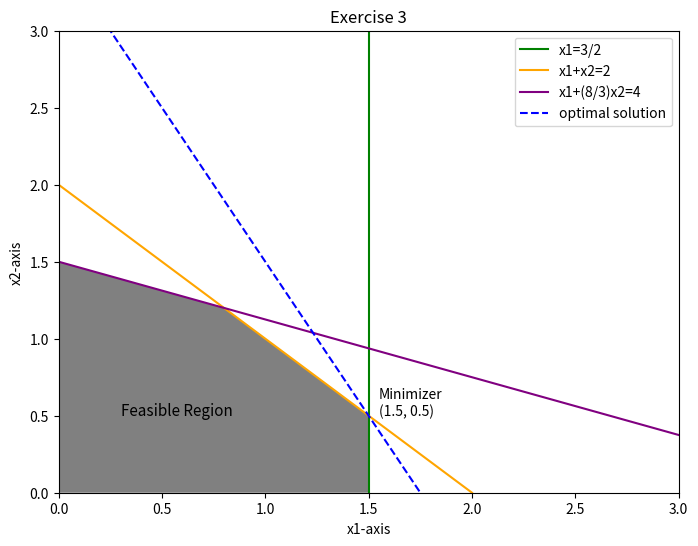
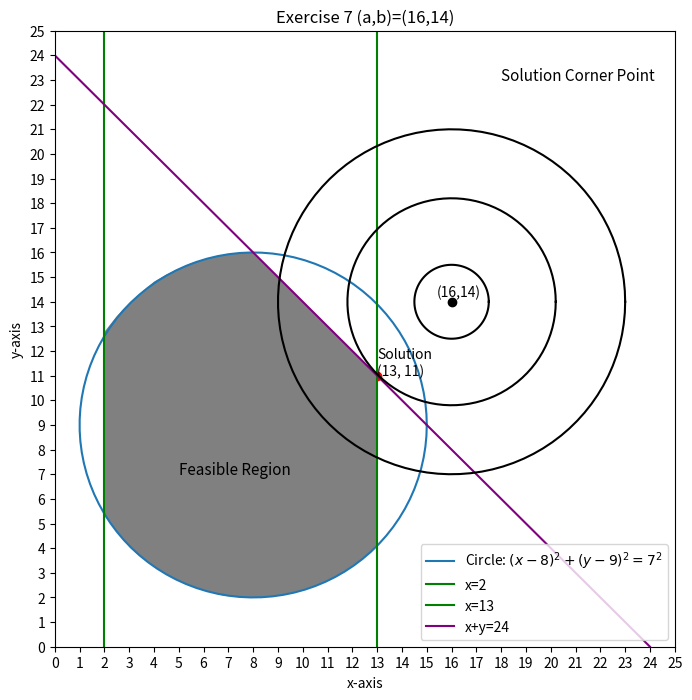
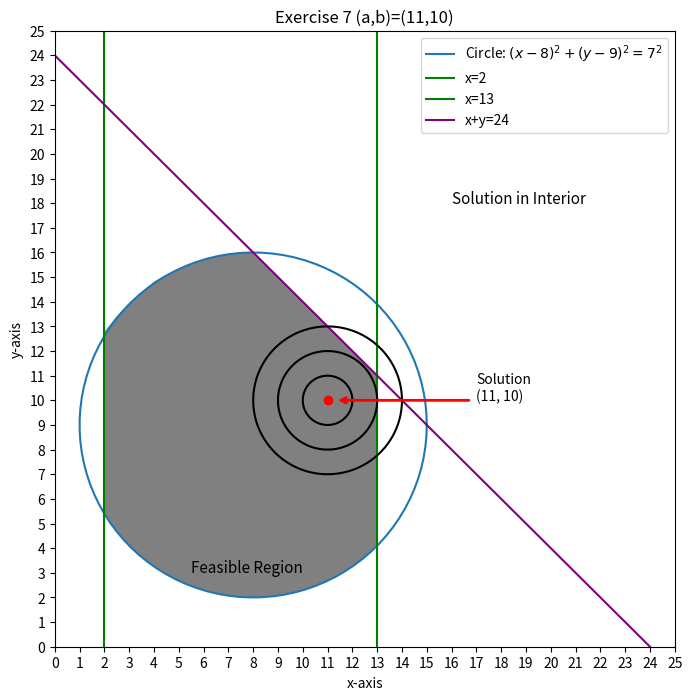
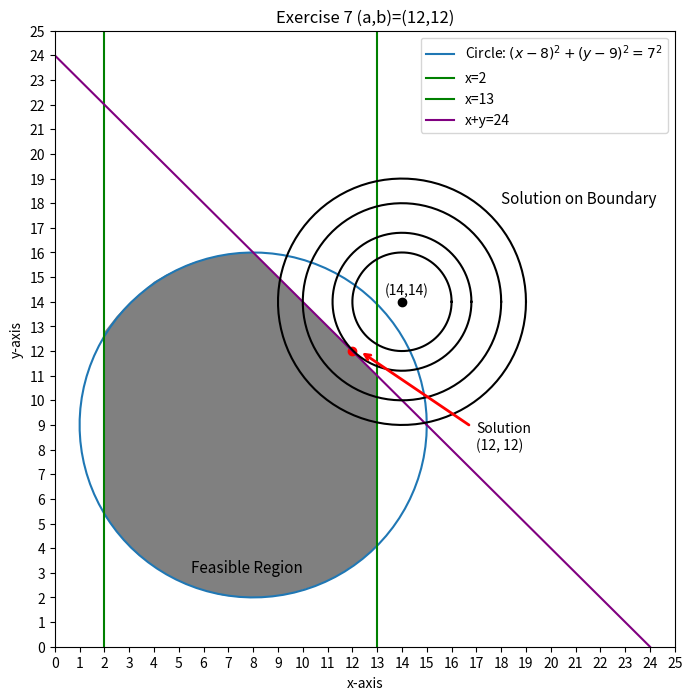

Python code for these plots, in order:
import matplotlib.pyplot as plt
import numpy as np
import math

# Create Plot for Exercise 3 figure
plt.figure(figsize=(8, 6))

# Plot a vertical line at x1=3/2
plt.axvline(x=1.5, label='x1=3/2', color='green')
# Plot line x1+x2=2
plt.plot([0, 2], [2, 0], label='x1+x2=2', color='orange')
# Plot line x1+(8/3)x2=4
plt.plot([0, 4], [(12/8), 0], label='x1+(8/3)x2=4', color='purple')
# Plot optimal solution 2x1+x2=3.5
# plt.plot([0, 3.5], [1.75, 0], label='optimal solution', color='blue', linestyle='--')
plt.plot([0, 1.75], [3.5, 0], label='optimal solution', color='blue', linestyle='--')
plt.annotate('Minimizer\n(1.5, 0.5)', xy = (1.55, 0.5))

# Define the boundaries of the feasible area in the plot
x1_vert = [0, 0.8, 1.5, 1.5, 0]
x2_vert = [1.5, 1.2, 0.5, 0, 0]
plt.fill(x1_vert, x2_vert, 'grey')
plt.text(0.3, 0.5, 'Feasible Region', size = '11')

# Customize the plot
plt.xlabel('x1-axis')
plt.ylabel('x2-axis')
plt.title('Exercise 3')
plt.legend()

# Set x-axis and y-axis values and limits
plt.xticks(np.arange(0, 3.1, 0.5))  # Set x-axis values
plt.yticks(np.arange(0, 3.1, 0.5))  # Set y-axis values
plt.xlim(0, 3)  # Set x-axis limits
plt.ylim(0, 3)  # Set y-axis limits
plt.savefig('ex3.png')
#################################################################################
# Create Plot for Exercise 7-a figure
plt.figure(figsize=(8, 8))

# Plot circle (x+8)^2+(y-9)^2=49
h = 8  # x-coordinate of the center
k = 9  # y-coordinate of the center
r = math.sqrt(49)  # radius
theta = np.linspace(0, 2*np.pi, 100)
x = h + r * np.cos(theta)
y = k + r * np.sin(theta)
plt.plot(x, y, label='Circle: $(x-8)^2 + (y-9)^2 = 7^2$')
# Plot a vertical line at x=2
plt.axvline(x=2, label='x=2', color='green')
# Plot a vertical line at x=13
plt.axvline(x=13, label='x=13', color='green')
# Plot line x1+x2=24
plt.plot([0, 24], [24, 0], label='x+y=24', color='purple')

# Solution Corner
plt.scatter(16, 14, color='black', marker='o')
plt.annotate('(16,14)', xy = (15.4,14.2))
h = 16  # x-coordinate of the center
k = 14  # y-coordinate of the center
theta = np.linspace(0, 2*np.pi, 100)
r = 1.5  # radius
x = h + r * np.cos(theta)
y = k + r * np.sin(theta)
plt.plot(x, y, color='black')
r = 4.2  # radius
x = h + r * np.cos(theta)
y = k + r * np.sin(theta)
plt.plot(x, y, color='black')
r = 7  # radius
x = h + r * np.cos(theta)
y = k + r * np.sin(theta)
plt.plot(x, y, color='black')

# Optimal Solution
plt.scatter(13, 11, color='red', marker='o')
plt.annotate('Solution\n(13, 11)', xy = (13,11))
plt.text(18, 23, 'Solution Corner Point', size = '11')

# Define the boundaries of the feasible area in the plot
p1x= 2
p1y= 5.4
p2x= 2
p2y= 12.6
c1x= [2,2.5,3,3.5,4,4.5,5,5.5,6,6.5,7,7.5]
c1y= [12.778,13.417,13.949,14.381,14.814,15.102,15.335,15.567,15.711,15.85,15.92,15.98]
pos1= 2
p3x= 8
p3y= 16
p4x= 13
p4y= 11
p5x= 13
p5y= 4.1
c2x= [1.952,2.134,2.617,3.019,3.382,3.784,4.187,4.67,5.193,5.676,6.159,6.763,7.528,8.092,8.736,9.3,9.903,10.548,11.151,11.795,12.46]
c2x.reverse()
c2y= [5.383,5.139,4.527,4.038,3.711,3.426,3.14,2.855,2.569,2.406,2.243,2.08,1.998,1.998,2.039,2.121,2.284,2.488,2.732,3.14,3.589]
c2y.reverse()
pos2= 17
x_vert = [p1x, p2x, p3x, p4x, p5x]
for i in range(len(c1x)):
	x_vert.insert(i + pos1, c1x[i])
for i in range(len(c2x)):
	x_vert.insert(i + pos2, c2x[i])
y_vert = [p1y, p2y, p3y, p4y, p5y]
for i in range(len(c1y)):
	y_vert.insert(i + pos1, c1y[i])
for i in range(len(c2y)):
	y_vert.insert(i + pos2, c2y[i])
plt.fill(x_vert, y_vert, 'grey')
plt.text(5, 7, 'Feasible Region', size = '11')

# Customize the plot
plt.xlabel('x-axis')
plt.ylabel('y-axis')
plt.title('Exercise 7 (a,b)=(16,14)')
plt.legend()

# Set x-axis and y-axis values and limits
plt.xticks(np.arange(0, 25.1, 1))  # Set x-axis values
plt.yticks(np.arange(0, 25.1, 1))  # Set y-axis values
plt.xlim(0, 25)  # Set x-axis limits
plt.ylim(0, 25)  # Set y-axis limits

plt.savefig('ex7_a.png')
#################################################################################
# Create Plot for Exercise 7-b figure
plt.figure(figsize=(8, 8))

# Plot circle (x+8)^2+(y-9)^2=49
h = 8  # x-coordinate of the center
k = 9  # y-coordinate of the center
r = math.sqrt(49)  # radius
theta = np.linspace(0, 2*np.pi, 100)
x = h + r * np.cos(theta)
y = k + r * np.sin(theta)
plt.plot(x, y, label='Circle: $(x-8)^2 + (y-9)^2 = 7^2$')
# Plot a vertical line at x=2
plt.axvline(x=2, label='x=2', color='green')
# Plot a vertical line at x=13
plt.axvline(x=13, label='x=13', color='green')
# Plot line x1+x2=24
plt.plot([0, 24], [24, 0], label='x+y=24', color='purple')

# Solution interior
h = 11  # x-coordinate of the center
k = 10  # y-coordinate of the center
theta = np.linspace(0, 2*np.pi, 100)
r = 1  # radius
x = h + r * np.cos(theta)
y = k + r * np.sin(theta)
plt.plot(x, y, color='black')
r = 2  # radius
x = h + r * np.cos(theta)
y = k + r * np.sin(theta)
plt.plot(x, y, color='black')
r = 3  # radius
x = h + r * np.cos(theta)
y = k + r * np.sin(theta)
plt.plot(x, y, color='black')

# Define the boundaries of the feasible area in the plot
p1x= 2
p1y= 5.4
p2x= 2
p2y= 12.6
c1x= [2,2.5,3,3.5,4,4.5,5,5.5,6,6.5,7,7.5]
c1y= [12.778,13.417,13.949,14.381,14.814,15.102,15.335,15.567,15.711,15.85,15.92,15.98]
pos1= 2
p3x= 8
p3y= 16
p4x= 13
p4y= 11
p5x= 13
p5y= 4.1
c2x= [1.952,2.134,2.617,3.019,3.382,3.784,4.187,4.67,5.193,5.676,6.159,6.763,7.528,8.092,8.736,9.3,9.903,10.548,11.151,11.795,12.46]
c2x.reverse()
c2y= [5.383,5.139,4.527,4.038,3.711,3.426,3.14,2.855,2.569,2.406,2.243,2.08,1.998,1.998,2.039,2.121,2.284,2.488,2.732,3.14,3.589]
c2y.reverse()
pos2= 17
x_vert = [p1x, p2x, p3x, p4x, p5x]
for i in range(len(c1x)):
	x_vert.insert(i + pos1, c1x[i])
for i in range(len(c2x)):
	x_vert.insert(i + pos2, c2x[i])
y_vert = [p1y, p2y, p3y, p4y, p5y]
for i in range(len(c1y)):
	y_vert.insert(i + pos1, c1y[i])
for i in range(len(c2y)):
	y_vert.insert(i + pos2, c2y[i])
plt.fill(x_vert, y_vert, 'grey')
plt.text(5.5, 3, 'Feasible Region', size = '11')

# Optimal Solution
plt.scatter(11, 10, color='red', marker='o')
plt.annotate('Solution\n(11, 10)', xy = (17,10))
arrow_properties = dict(facecolor='red', edgecolor='red', arrowstyle='->', shrinkA=0, lw=2)
plt.annotate('', xy=(11.3, 10), xytext=(16.7, 10), arrowprops=arrow_properties)
plt.text(16, 18, 'Solution in Interior', size = '11')

# Customize the plot
plt.xlabel('x-axis')
plt.ylabel('y-axis')
plt.title('Exercise 7 (a,b)=(11,10)')
plt.legend()

# Set x-axis and y-axis values and limits
plt.xticks(np.arange(0, 25.1, 1))  # Set x-axis values
plt.yticks(np.arange(0, 25.1, 1))  # Set y-axis values
plt.xlim(0, 25)  # Set x-axis limits
plt.ylim(0, 25)  # Set y-axis limits

plt.savefig('ex7_b.png')
#################################################################################
# Create Plot for Exercise 7-c figure
plt.figure(figsize=(8, 8))

# Plot circle (x+8)^2+(y-9)^2=49
h = 8  # x-coordinate of the center
k = 9  # y-coordinate of the center
r = math.sqrt(49)  # radius
theta = np.linspace(0, 2*np.pi, 100)
x = h + r * np.cos(theta)
y = k + r * np.sin(theta)
plt.plot(x, y, label='Circle: $(x-8)^2 + (y-9)^2 = 7^2$')
# Plot a vertical line at x=2
plt.axvline(x=2, label='x=2', color='green')
# Plot a vertical line at x=13
plt.axvline(x=13, label='x=13', color='green')
# Plot line x1+x2=24
plt.plot([0, 24], [24, 0], label='x+y=24', color='purple')

# Solution on boundary
plt.scatter(14, 14, color='black', marker='o')
plt.annotate('(14,14)', xy = (13.3,14.3))
h = 14  # x-coordinate of the center
k = 14  # y-coordinate of the center
theta = np.linspace(0, 2*np.pi, 100)
r = 2  # radius
x = h + r * np.cos(theta)
y = k + r * np.sin(theta)
plt.plot(x, y, color='black')
r = 2.8  # radius
x = h + r * np.cos(theta)
y = k + r * np.sin(theta)
plt.plot(x, y, color='black')
r = 4  # radius
x = h + r * np.cos(theta)
y = k + r * np.sin(theta)
plt.plot(x, y, color='black')
r = 5  # radius
x = h + r * np.cos(theta)
y = k + r * np.sin(theta)
plt.plot(x, y, color='black')

# Define the boundaries of the feasible area in the plot
p1x= 2
p1y= 5.4
p2x= 2
p2y= 12.6
c1x= [2,2.5,3,3.5,4,4.5,5,5.5,6,6.5,7,7.5]
c1y= [12.778,13.417,13.949,14.381,14.814,15.102,15.335,15.567,15.711,15.85,15.92,15.98]
pos1= 2
p3x= 8
p3y= 16
p4x= 13
p4y= 11
p5x= 13
p5y= 4.1
c2x= [1.952,2.134,2.617,3.019,3.382,3.784,4.187,4.67,5.193,5.676,6.159,6.763,7.528,8.092,8.736,9.3,9.903,10.548,11.151,11.795,12.46]
c2x.reverse()
c2y= [5.383,5.139,4.527,4.038,3.711,3.426,3.14,2.855,2.569,2.406,2.243,2.08,1.998,1.998,2.039,2.121,2.284,2.488,2.732,3.14,3.589]
c2y.reverse()
pos2= 17
x_vert = [p1x, p2x, p3x, p4x, p5x]
for i in range(len(c1x)):
	x_vert.insert(i + pos1, c1x[i])
for i in range(len(c2x)):
	x_vert.insert(i + pos2, c2x[i])
y_vert = [p1y, p2y, p3y, p4y, p5y]
for i in range(len(c1y)):
	y_vert.insert(i + pos1, c1y[i])
for i in range(len(c2y)):
	y_vert.insert(i + pos2, c2y[i])
plt.fill(x_vert, y_vert, 'grey')
plt.text(5.5, 3, 'Feasible Region', size = '11')

# Optimal Solution
plt.scatter(12, 12, color='red', marker='o')
plt.annotate('Solution\n(12, 12)', xy = (17,8))
arrow_properties = dict(facecolor='red', edgecolor='red', arrowstyle='->', shrinkA=0, lw=2)
plt.annotate('', xy=(12.3, 12), xytext=(16.7, 9), arrowprops=arrow_properties)
plt.text(18, 18, 'Solution on Boundary', size = '11')

# Customize the plot
plt.xlabel('x-axis')
plt.ylabel('y-axis')
plt.title('Exercise 7 (a,b)=(12,12)')
plt.legend()

# Set x-axis and y-axis values and limits
plt.xticks(np.arange(0, 25.1, 1))  # Set x-axis values
plt.yticks(np.arange(0, 25.1, 1))  # Set y-axis values
plt.xlim(0, 25)  # Set x-axis limits
plt.ylim(0, 25)  # Set y-axis limits

plt.savefig('ex7_c.png')

# Show the plot
# plt.show()

